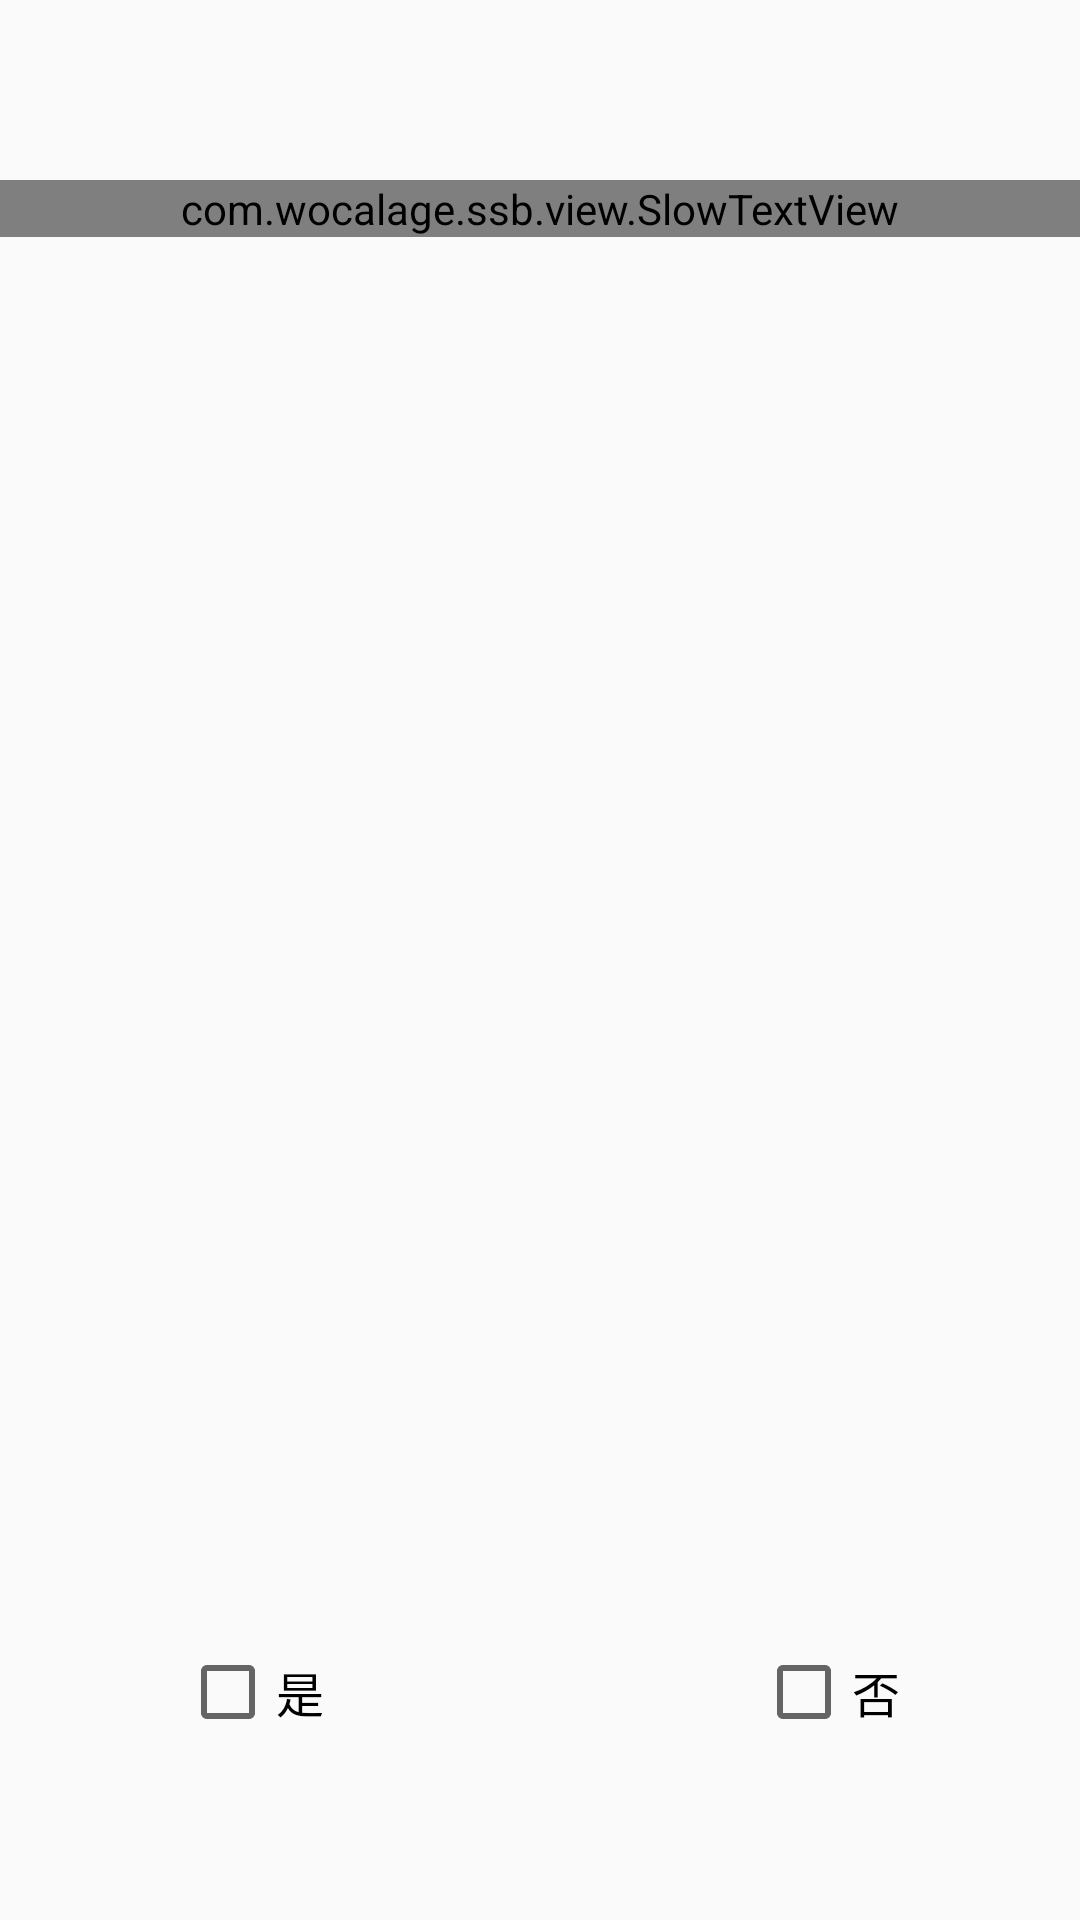

Produce the Android XML layout that renders to this screen, including the resource entries it uses.
<!-- AndroidManifest.xml: application theme AppTheme -->
<!-- res/layout/ssb_loading_view.xml -->
<?xml version="1.0" encoding="utf-8"?>
<RelativeLayout xmlns:android="http://schemas.android.com/apk/res/android"
    android:layout_width="match_parent"
    android:layout_height="match_parent"
    android:gravity="center_horizontal">

    <com.wocalage.ssb.view.SlowTextView
        android:id="@+id/ssb_loading_title"
        android:layout_width="match_parent"
        android:layout_height="wrap_content"
        android:layout_marginTop="60dp"
        android:gravity="center"
        android:textColor="@color/app_theme_color"
        android:textSize="16sp" />

    <TextView
        android:id="@+id/ssb_loading_content"
        android:layout_width="match_parent"
        android:layout_height="wrap_content"
        android:layout_centerInParent="true"
        android:gravity="center"
        android:textColor="@color/app_theme_color"
        android:textSize="14sp" />

    <RelativeLayout
        android:layout_width="match_parent"
        android:layout_height="wrap_content"
        android:layout_alignParentBottom="true"
        android:layout_marginBottom="60dp">

        <CheckBox
            android:id="@+id/ssb_loading_true"
            android:layout_width="wrap_content"
            android:layout_height="wrap_content"
            android:layout_alignParentLeft="true"
            android:layout_marginLeft="60dp"
            android:text="是"
            android:textColor="@color/app_theme_color"
            android:textSize="16sp" />

        <CheckBox
            android:id="@+id/ssb_loading_false"
            android:layout_width="wrap_content"
            android:layout_height="wrap_content"
            android:layout_alignParentRight="true"
            android:layout_marginRight="60dp"
            android:text="否"
            android:textColor="@color/app_theme_color"
            android:textSize="16sp" />
    </RelativeLayout>
</RelativeLayout>
<!-- resources referenced by this layout -->
<resources>
  <color name="app_theme_color">#000000</color>
  <style name="AppTheme" parent="Base.Theme.AppCompat.Light.DarkActionBar">
          
          <item name="colorPrimary">@color/colorPrimary</item>
          <item name="colorPrimaryDark">@color/colorPrimaryDark</item>
          <item name="colorAccent">@color/colorAccent</item>
      </style>
  <color name="colorPrimary">#3F51B5</color>
  <color name="colorPrimaryDark">#303F9F</color>
  <color name="colorAccent">#FF4081</color>
</resources>
